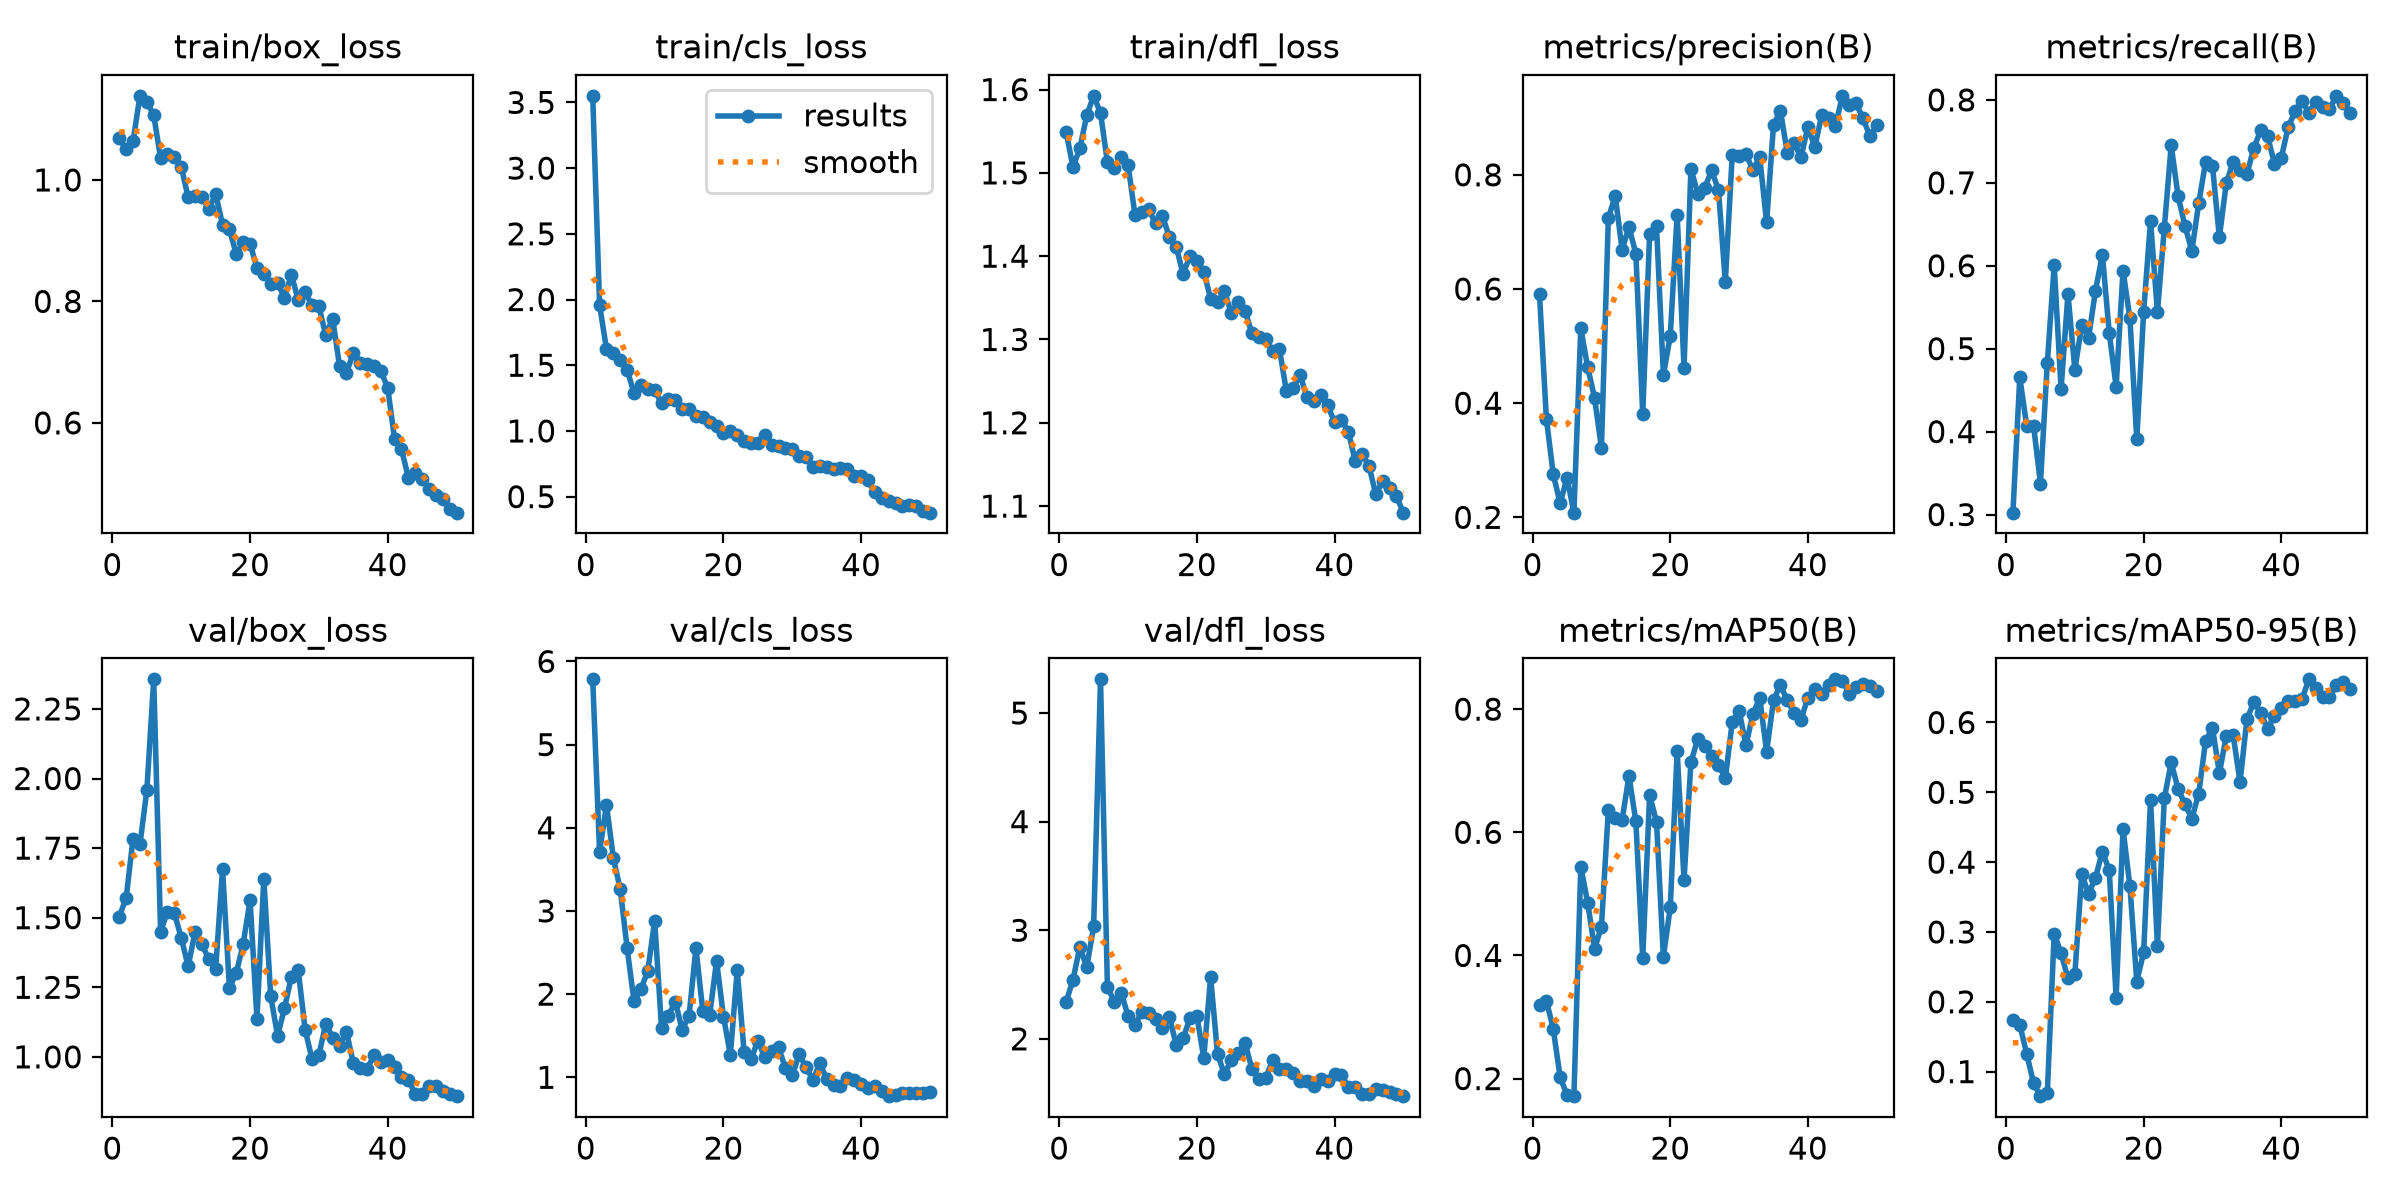

The table this chart was drawn from, first rows:
epoch, time, train/box_loss, train/cls_loss, train/dfl_loss, metrics/precision(B), metrics/recall(B), metrics/mAP50(B), metrics/mAP50-95(B), val/box_loss, val/cls_loss, val/dfl_loss, lr/pg0, lr/pg1, lr/pg2
1, 186.5, 1.068, 3.55, 1.549, 0.5904, 0.3023, 0.3202, 0.1743, 1.504, 5.785, 2.338, 0.0004018, 0.0004018, 0.0004018
2, 331.9, 1.05, 1.957, 1.507, 0.3724, 0.4654, 0.3267, 0.1668, 1.572, 3.709, 2.545, 0.0008022, 0.0008022, 0.0008022
3, 473.5, 1.064, 1.625, 1.53, 0.2754, 0.4073, 0.2804, 0.1258, 1.784, 4.277, 2.846, 0.001186, 0.001186, 0.001186
4, 650.4, 1.139, 1.59, 1.569, 0.2246, 0.4071, 0.202, 0.08324, 1.764, 3.637, 2.661, 0.001176, 0.001176, 0.001176
5, 855.1, 1.129, 1.538, 1.592, 0.2695, 0.3373, 0.1736, 0.06487, 1.957, 3.262, 3.035, 0.001151, 0.001151, 0.001151
6, 1058, 1.107, 1.464, 1.572, 0.2082, 0.4829, 0.1715, 0.06993, 2.356, 2.554, 5.31, 0.001126, 0.001126, 0.001126
7, 1258, 1.036, 1.291, 1.513, 0.5315, 0.6006, 0.5442, 0.2978, 1.45, 1.915, 2.48, 0.001102, 0.001102, 0.001102
8, 1448, 1.043, 1.348, 1.505, 0.4629, 0.4512, 0.4858, 0.2694, 1.521, 2.058, 2.341, 0.001077, 0.001077, 0.001077
9, 1658, 1.039, 1.316, 1.519, 0.4092, 0.5662, 0.4109, 0.2335, 1.516, 2.278, 2.427, 0.001052, 0.001052, 0.001052
10, 1827, 1.022, 1.31, 1.51, 0.3214, 0.4747, 0.4467, 0.2397, 1.428, 2.882, 2.212, 0.001027, 0.001027, 0.001027
11, 2012, 0.9712, 1.209, 1.45, 0.7237, 0.5284, 0.6362, 0.3825, 1.325, 1.596, 2.125, 0.001002, 0.001002, 0.001002
12, 2214, 0.9736, 1.243, 1.453, 0.7636, 0.5133, 0.6232, 0.3547, 1.447, 1.741, 2.251, 0.0009778, 0.0009778, 0.0009778
13, 2395, 0.9722, 1.232, 1.456, 0.669, 0.5701, 0.6199, 0.3779, 1.404, 1.91, 2.237, 0.000953, 0.000953, 0.000953
14, 15.93, 0.9521, 1.164, 1.439, 0.7086, 0.6135, 0.6916, 0.4152, 1.351, 1.572, 2.184, 0.0009283, 0.0009283, 0.0009283
15, 27.53, 0.9771, 1.165, 1.449, 0.6621, 0.519, 0.6176, 0.3884, 1.317, 1.739, 2.102, 0.0009035, 0.0009035, 0.0009035
16, 44.24, 0.9265, 1.115, 1.423, 0.3808, 0.4541, 0.3959, 0.206, 1.674, 2.551, 2.204, 0.0008787, 0.0008787, 0.0008787
17, 60.66, 0.9185, 1.105, 1.411, 0.696, 0.5941, 0.6606, 0.4475, 1.249, 1.797, 1.943, 0.000854, 0.000854, 0.000854
18, 77.72, 0.8777, 1.072, 1.379, 0.71, 0.5369, 0.6171, 0.3656, 1.301, 1.751, 2.005, 0.0008293, 0.0008293, 0.0008293
19, 93.84, 0.8974, 1.034, 1.4, 0.4494, 0.3906, 0.398, 0.2289, 1.406, 2.4, 2.192, 0.0008045, 0.0008045, 0.0008045
20, 110.8, 0.8947, 0.9846, 1.394, 0.518, 0.5448, 0.4779, 0.2711, 1.562, 1.73, 2.212, 0.0007797, 0.0007797, 0.0007797
21, 128.4, 0.8554, 0.9992, 1.381, 0.7303, 0.6541, 0.7317, 0.4893, 1.137, 1.27, 1.826, 0.000755, 0.000755, 0.000755
22, 143.5, 0.8459, 0.9669, 1.349, 0.4621, 0.5438, 0.5223, 0.2796, 1.64, 2.288, 2.569, 0.0007302, 0.0007302, 0.0007302
23, 158.4, 0.8285, 0.9228, 1.344, 0.8106, 0.6456, 0.7136, 0.4912, 1.218, 1.303, 1.859, 0.0007055, 0.0007055, 0.0007055
24, 173.6, 0.8309, 0.9056, 1.358, 0.7671, 0.7452, 0.7522, 0.5429, 1.076, 1.215, 1.676, 0.0006808, 0.0006808, 0.0006808
25, 189.6, 0.8058, 0.9106, 1.332, 0.7769, 0.684, 0.7409, 0.5048, 1.175, 1.441, 1.804, 0.000656, 0.000656, 0.000656
26, 205.4, 0.8443, 0.9715, 1.345, 0.8078, 0.648, 0.7243, 0.4833, 1.288, 1.24, 1.866, 0.0006312, 0.0006312, 0.0006312
27, 218.8, 0.8022, 0.892, 1.334, 0.7738, 0.618, 0.7093, 0.4621, 1.311, 1.313, 1.961, 0.0006065, 0.0006065, 0.0006065
28, 236.2, 0.8147, 0.882, 1.308, 0.6126, 0.6755, 0.6879, 0.4981, 1.098, 1.358, 1.724, 0.0005818, 0.0005818, 0.0005818
29, 255.9, 0.7945, 0.8714, 1.303, 0.8342, 0.7251, 0.7787, 0.5737, 0.9912, 1.113, 1.635, 0.000557, 0.000557, 0.000557
30, 276.3, 0.792, 0.8638, 1.3, 0.833, 0.7203, 0.7977, 0.5923, 1.007, 1.023, 1.641, 0.0005322, 0.0005322, 0.0005322
31, 298.7, 0.7442, 0.8123, 1.286, 0.8359, 0.6344, 0.7412, 0.5275, 1.119, 1.275, 1.804, 0.0005075, 0.0005075, 0.0005075
32, 316.2, 0.7718, 0.7995, 1.288, 0.809, 0.6995, 0.7921, 0.5805, 1.069, 1.122, 1.725, 0.0004827, 0.0004827, 0.0004827
33, 337.1, 0.6933, 0.7281, 1.238, 0.8306, 0.7253, 0.8179, 0.5821, 1.04, 0.9687, 1.724, 0.000458, 0.000458, 0.000458
34, 356.4, 0.6826, 0.732, 1.242, 0.7166, 0.7151, 0.7309, 0.5148, 1.091, 1.169, 1.688, 0.0004332, 0.0004332, 0.0004332
35, 372.8, 0.7146, 0.722, 1.257, 0.8873, 0.7106, 0.8145, 0.6043, 0.9779, 0.9809, 1.61, 0.0004085, 0.0004085, 0.0004085
36, 393.1, 0.6992, 0.7116, 1.231, 0.9126, 0.7416, 0.8389, 0.6292, 0.9604, 0.9034, 1.616, 0.0003837, 0.0003837, 0.0003837
37, 413.6, 0.6968, 0.7147, 1.226, 0.8386, 0.7634, 0.8147, 0.6141, 0.957, 0.8925, 1.564, 0.000359, 0.000359, 0.000359
38, 434.1, 0.6939, 0.7077, 1.233, 0.8551, 0.7561, 0.7933, 0.5908, 1.005, 0.9941, 1.632, 0.0003343, 0.0003343, 0.0003343
39, 451.2, 0.6852, 0.6609, 1.221, 0.8308, 0.7232, 0.7832, 0.6099, 0.9826, 0.9726, 1.608, 0.0003095, 0.0003095, 0.0003095
40, 467.9, 0.6579, 0.6605, 1.201, 0.8844, 0.7305, 0.8188, 0.6205, 0.9889, 0.9147, 1.676, 0.0002848, 0.0002848, 0.0002848
41, 485.9, 0.5731, 0.623, 1.204, 0.8485, 0.7671, 0.8321, 0.6313, 0.9646, 0.8705, 1.664, 0.00026, 0.00026, 0.00026
42, 505.1, 0.5566, 0.5323, 1.189, 0.9045, 0.7863, 0.8243, 0.6305, 0.9275, 0.8995, 1.559, 0.0002352, 0.0002352, 0.0002352
43, 522.7, 0.51, 0.4891, 1.154, 0.8999, 0.7986, 0.8399, 0.6333, 0.9182, 0.8359, 1.56, 0.0002105, 0.0002105, 0.0002105
44, 536.6, 0.5176, 0.4656, 1.163, 0.885, 0.7847, 0.8484, 0.6618, 0.8671, 0.7731, 1.497, 0.0001857, 0.0001857, 0.0001857
45, 551.2, 0.5083, 0.4555, 1.148, 0.9384, 0.7975, 0.8461, 0.6495, 0.8661, 0.7827, 1.495, 0.000161, 0.000161, 0.000161
46, 566, 0.4917, 0.4319, 1.114, 0.9216, 0.7909, 0.8254, 0.6361, 0.8964, 0.8086, 1.534, 0.0001363, 0.0001363, 0.0001363
47, 583.8, 0.482, 0.4337, 1.13, 0.925, 0.7888, 0.8359, 0.6362, 0.8956, 0.8158, 1.529, 0.0001115, 0.0001115, 0.0001115
48, 602.5, 0.4743, 0.4283, 1.121, 0.899, 0.8049, 0.8408, 0.6532, 0.8779, 0.8071, 1.513, 8.675e-05, 8.675e-05, 8.675e-05
49, 618.5, 0.4588, 0.3884, 1.112, 0.8681, 0.7968, 0.8375, 0.6584, 0.8653, 0.8093, 1.493, 6.2e-05, 6.2e-05, 6.2e-05
50, 636.3, 0.4522, 0.3782, 1.092, 0.8869, 0.7837, 0.8295, 0.6485, 0.8588, 0.8189, 1.473, 3.725e-05, 3.725e-05, 3.725e-05
